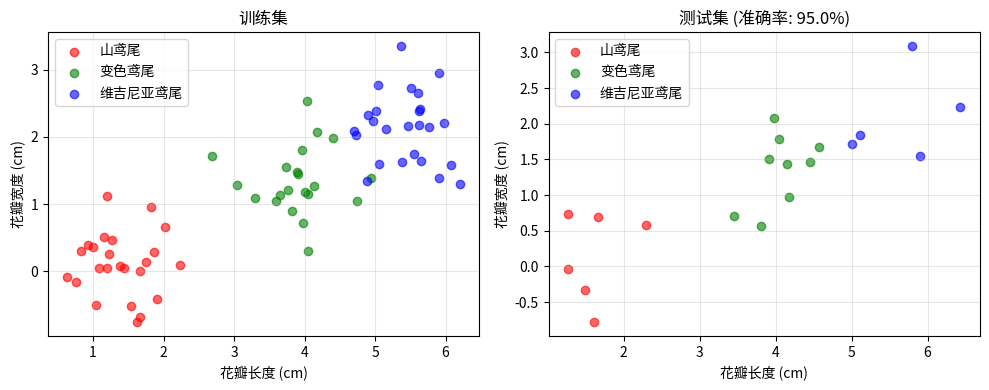

Write Python code to recreate this figure.
"""
第一章：动手实践 - 从零开始的机器学习
包含多个可运行的示例，帮助理解机器学习的核心概念
"""

import numpy as np
import matplotlib.pyplot as plt
from typing import List, Tuple, Dict
import random


# ==================== 实践1：预测房屋价格 ====================

class HousePricePredictor:
    """
    房屋价格预测器 - 简单的线性回归实现
    这是监督学习的经典例子
    """
    
    def __init__(self):
        self.weight = 0.0  # 每平米价格
        self.bias = 0.0    # 基础价格
        self.history = []
    
    def fit(self, sizes: List[float], prices: List[float], 
            epochs: int = 100, lr: float = 0.0001):
        """
        训练模型
        sizes: 房屋面积列表
        prices: 对应价格列表
        """
        n = len(sizes)
        
        print(f"开始训练... 数据量: {n}, 轮数: {epochs}")
        
        for epoch in range(epochs):
            total_loss = 0
            
            for size, price in zip(sizes, prices):
                # 预测
                predicted = self.weight * size + self.bias
                
                # 计算误差
                error = predicted - price
                total_loss += error ** 2
                
                # 梯度下降更新
                self.weight -= lr * 2 * error * size
                self.bias -= lr * 2 * error
            
            mse = total_loss / n
            self.history.append(mse)
            
            if (epoch + 1) % 20 == 0:
                print(f"  轮次 {epoch+1}: MSE = {mse:.2f}, "
                      f"weight = {self.weight:.4f}, bias = {self.bias:.2f}")
    
    def predict(self, size: float) -> float:
        """预测房价"""
        return self.weight * size + self.bias
    
    def evaluate(self, sizes: List[float], prices: List[float]) -> float:
        """评估模型性能（返回R²分数）"""
        predictions = [self.predict(s) for s in sizes]
        
        # 计算R²
        mean_price = sum(prices) / len(prices)
        ss_tot = sum((p - mean_price) ** 2 for p in prices)
        ss_res = sum((p - pred) ** 2 for p, pred in zip(prices, predictions))
        
        r2 = 1 - (ss_res / ss_tot) if ss_tot > 0 else 0
        return r2


def house_price_demo():
    """房屋价格预测演示"""
    print("\n" + "=" * 60)
    print("实践1：预测房屋价格")
    print("=" * 60)
    
    # 模拟数据：面积(平米) vs 价格(万元)
    # 真实关系：价格 = 0.8 * 面积 + 50 + 噪声
    np.random.seed(42)
    sizes = np.random.randint(30, 150, 100).tolist()
    prices = [0.8 * s + 50 + np.random.randn() * 10 for s in sizes]
    
    print(f"\n数据集：{len(sizes)}个房屋样本")
    print("样本数据:")
    for i in range(3):
        print(f"  面积: {sizes[i]}m² → 价格: {prices[i]:.1f}万元")
    
    # 划分训练集和测试集
    train_size = int(0.8 * len(sizes))
    train_sizes, test_sizes = sizes[:train_size], sizes[train_size:]
    train_prices, test_prices = prices[:train_size], prices[train_size:]
    
    # 训练模型
    model = HousePricePredictor()
    model.fit(train_sizes, train_prices, epochs=100, lr=0.0001)
    
    # 评估
    train_r2 = model.evaluate(train_sizes, train_prices)
    test_r2 = model.evaluate(test_sizes, test_prices)
    
    print(f"\n训练集 R²: {train_r2:.4f}")
    print(f"测试集 R²: {test_r2:.4f}")
    
    # 预测新房屋
    new_houses = [60, 90, 120]
    print(f"\n预测新房屋价格:")
    for size in new_houses:
        price = model.predict(size)
        print(f"  {size}m² → 约 {price:.1f}万元")
    
    return model


# ==================== 实践2：垃圾邮件分类器 ====================

class SimpleSpamClassifier:
    """
    简单垃圾邮件分类器 - 基于关键词的朴素贝叶斯
    """
    
    def __init__(self):
        self.spam_words = set()      # 垃圾邮件常见词
        self.ham_words = set()       # 正常邮件常见词
        self.spam_count = 0
        self.ham_count = 0
    
    def fit(self, emails: List[Tuple[str, int]]):
        """
        训练分类器
        emails: [(邮件文本, 标签), ...]  标签: 1=垃圾邮件, 0=正常邮件
        """
        for text, label in emails:
            words = set(text.lower().split())
            
            if label == 1:  # 垃圾邮件
                self.spam_words.update(words)
                self.spam_count += 1
            else:  # 正常邮件
                self.ham_words.update(words)
                self.ham_count += 1
        
        print(f"训练完成: {self.ham_count}封正常邮件, {self.spam_count}封垃圾邮件")
    
    def predict(self, text: str) -> int:
        """预测邮件类型，返回0（正常）或1（垃圾）"""
        words = set(text.lower().split())
        
        spam_score = len(words & self.spam_words)
        ham_score = len(words & self.ham_words)
        
        # 简单的决策规则
        if spam_score > ham_score:
            return 1
        return 0
    
    def evaluate(self, emails: List[Tuple[str, int]]) -> float:
        """计算准确率"""
        correct = 0
        for text, label in emails:
            pred = self.predict(text)
            if pred == label:
                correct += 1
        return correct / len(emails)


def spam_classifier_demo():
    """垃圾邮件分类演示"""
    print("\n" + "=" * 60)
    print("实践2：垃圾邮件分类")
    print("=" * 60)
    
    # 模拟邮件数据
    training_emails = [
        # 正常邮件 (标签=0)
        ("Meeting scheduled for tomorrow at 3pm", 0),
        ("Please review the attached document", 0),
        ("Happy birthday! Have a great day", 0),
        ("Your order has been shipped", 0),
        ("Project update: completed phase 1", 0),
        ("Dinner this weekend?", 0),
        ("Invoice for your recent purchase", 0),
        ("Reminder: doctor appointment tomorrow", 0),
        # 垃圾邮件 (标签=1)
        ("Congratulations! You won a prize! Click here", 1),
        ("URGENT: Claim your free gift now!!!", 1),
        ("Make money fast! Work from home", 1),
        ("You have been selected for a cash reward", 1),
        ("Buy cheap viagra pills online", 1),
        ("Act now! Limited time offer!!!", 1),
        ("Earn $5000 per week from home", 1),
        ("Free lottery ticket! You are a winner!", 1),
    ]
    
    print(f"\n训练集: {len(training_emails)}封邮件")
    
    # 训练
    classifier = SimpleSpamClassifier()
    classifier.fit(training_emails)
    
    # 测试
    test_emails = [
        ("Team meeting rescheduled to Friday", 0),
        ("WINNER! Claim your prize money NOW!!!", 1),
        ("Project deadline extended", 0),
        ("Get rich quick! Free money!!!", 1),
    ]
    
    print(f"\n测试集: {len(test_emails)}封邮件")
    accuracy = classifier.evaluate(test_emails)
    print(f"准确率: {accuracy*100:.1f}%")
    
    # 展示预测
    print(f"\n预测示例:")
    for text, true_label in test_emails:
        pred = classifier.predict(text)
        status = "✓" if pred == true_label else "✗"
        label_name = "垃圾邮件" if pred == 1 else "正常邮件"
        print(f"  {status} \"{text[:40]}...\" → {label_name}")


# ==================== 实践3：鸢尾花分类 ====================

class KNNClassifier:
    """K近邻分类器 - 简单的机器学习算法"""
    
    def __init__(self, k: int = 3):
        self.k = k
        self.X_train = None
        self.y_train = None
    
    def fit(self, X: np.ndarray, y: np.ndarray):
        """存储训练数据"""
        self.X_train = X
        self.y_train = y
    
    def predict(self, X: np.ndarray) -> np.ndarray:
        """预测新样本的类别"""
        predictions = []
        
        for x in X:
            # 计算与所有训练样本的距离
            distances = np.sqrt(np.sum((self.X_train - x) ** 2, axis=1))
            
            # 找到k个最近邻
            k_indices = np.argsort(distances)[:self.k]
            k_nearest_labels = self.y_train[k_indices]
            
            # 投票决定类别
            unique, counts = np.unique(k_nearest_labels, return_counts=True)
            prediction = unique[np.argmax(counts)]
            predictions.append(prediction)
        
        return np.array(predictions)


def iris_classification_demo():
    """鸢尾花分类演示（使用模拟数据）"""
    print("\n" + "=" * 60)
    print("实践3：鸢尾花分类 (K近邻算法)")
    print("=" * 60)
    
    np.random.seed(42)
    
    # 模拟鸢尾花数据：3个类别，每个类别2个特征
    # 类别0: 山鸢尾 (花瓣较短)
    # 类别1: 变色鸢尾 (中等)  
    # 类别2: 维吉尼亚鸢尾 (花瓣较长)
    
    n_samples = 30
    
    # 类别0
    X_0 = np.random.randn(n_samples, 2) * 0.5 + [1.5, 0.2]
    y_0 = np.zeros(n_samples)
    
    # 类别1
    X_1 = np.random.randn(n_samples, 2) * 0.5 + [4.0, 1.3]
    y_1 = np.ones(n_samples)
    
    # 类别2
    X_2 = np.random.randn(n_samples, 2) * 0.5 + [5.5, 2.0]
    y_2 = np.full(n_samples, 2)
    
    # 合并数据
    X = np.vstack([X_0, X_1, X_2])
    y = np.concatenate([y_0, y_1, y_2])
    
    # 划分训练集和测试集
    indices = np.random.permutation(len(X))
    train_idx = indices[:70]
    test_idx = indices[70:]
    
    X_train, y_train = X[train_idx], y[train_idx]
    X_test, y_test = X[test_idx], y[test_idx]
    
    print(f"\n数据集: {len(X)}个样本")
    print(f"训练集: {len(X_train)}个")
    print(f"测试集: {len(X_test)}个")
    print(f"类别数: 3 (山鸢尾、变色鸢尾、维吉尼亚鸢尾)")
    
    # 训练KNN模型
    model = KNNClassifier(k=3)
    model.fit(X_train, y_train)
    
    # 预测
    y_pred = model.predict(X_test)
    accuracy = np.mean(y_pred == y_test)
    
    print(f"\n测试准确率: {accuracy*100:.1f}%")
    
    # 可视化
    plt.figure(figsize=(10, 4))
    
    # 训练集
    plt.subplot(1, 2, 1)
    colors = ['red', 'green', 'blue']
    labels = ['山鸢尾', '变色鸢尾', '维吉尼亚鸢尾']
    for i in range(3):
        mask = y_train == i
        plt.scatter(X_train[mask, 0], X_train[mask, 1], 
                   c=colors[i], label=labels[i], alpha=0.6)
    plt.xlabel('花瓣长度 (cm)')
    plt.ylabel('花瓣宽度 (cm)')
    plt.title('训练集')
    plt.legend()
    plt.grid(True, alpha=0.3)
    
    # 测试集
    plt.subplot(1, 2, 2)
    for i in range(3):
        mask = y_test == i
        plt.scatter(X_test[mask, 0], X_test[mask, 1], 
                   c=colors[i], label=labels[i], alpha=0.6)
    plt.xlabel('花瓣长度 (cm)')
    plt.ylabel('花瓣宽度 (cm)')
    plt.title(f'测试集 (准确率: {accuracy*100:.1f}%)')
    plt.legend()
    plt.grid(True, alpha=0.3)
    
    plt.tight_layout()
    plt.savefig('iris_classification.png', dpi=150, bbox_inches='tight')
    print("\n可视化已保存: iris_classification.png")
    plt.show()


def main():
    """运行所有实践"""
    print("=" * 70)
    print("第一章：动手实践 - 从零开始的机器学习")
    print("=" * 70)
    
    # 实践1：房价预测
    house_price_demo()
    
    # 实践2：垃圾邮件分类
    spam_classifier_demo()
    
    # 实践3：鸢尾花分类
    try:
        iris_classification_demo()
    except Exception as e:
        print(f"鸢尾花分类演示跳过: {e}")
    
    print("\n" + "=" * 70)
    print("所有实践完成！")
    print("=" * 70)


if __name__ == "__main__":
    main()
